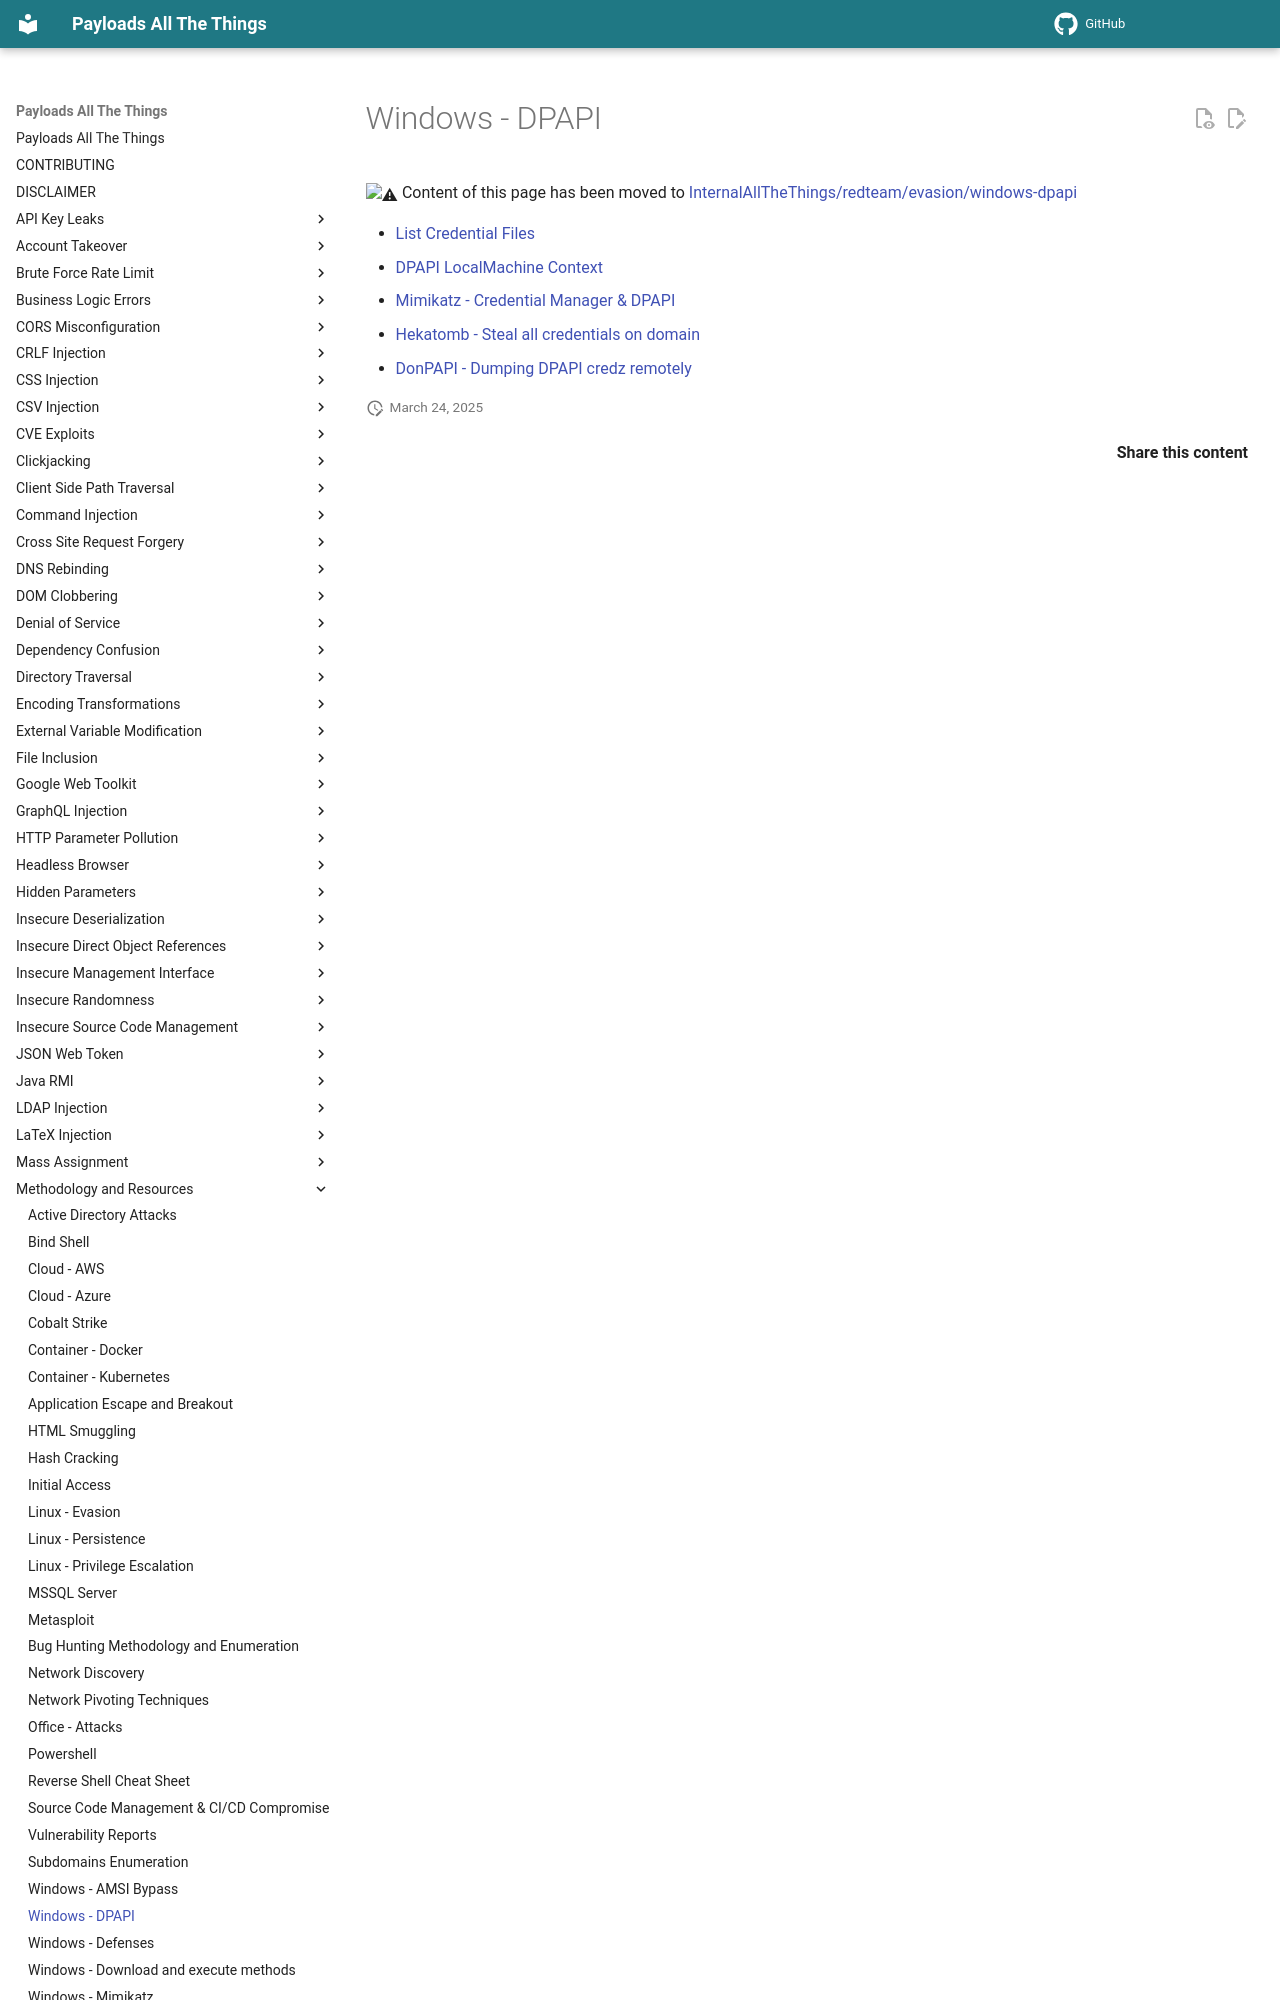

repository: MnifR/PayloadsAllTheThings · page: Methodology and Resources/Windows - DPAPI/index.html · generator: mkdocs

# Windows - DPAPI

:warning: Content of this page has been moved to [InternalAllTheThings/redteam/evasion/windows-dpapi](https://swisskyrepo.github.io/InternalAllTheThings/redteam/evasion/windows-dpapi/)
